The GitHub repository AffrizaWildanFauzan/datera-quest contains a labelled image folder "datera-quest" with 30 categories: Albizia saponaria, Dendrobium leonis, Dracaena trifasciata, Echinodorus radican, Gymnocalycium, Hopea bilitonensis, Impatiens walleriana, Lagerstroemia speciosa, Ixora acuminata, Monstera adansonii, Nepenthes sumatrana, Alocasia Black Velvet, Nepenthes reinwardtiana, Ochna kirkii, Philodendron Lemon, Portulaca sp, Quassia amara, Reutealis trisperma, Rosa sp, Russelia equisetiformis, Syzygium myrtifolium, Tabernaemontana corymbosa, Anacampseros rufescens Sunrise, 3 apocynacaea, Areca catechu, Catharanthus roseus, Ceiba pentandra, Cuphea hyssopifolia, Cymbidium bicolor, Dendrobium Uthai White. Examples follow, each with its label.

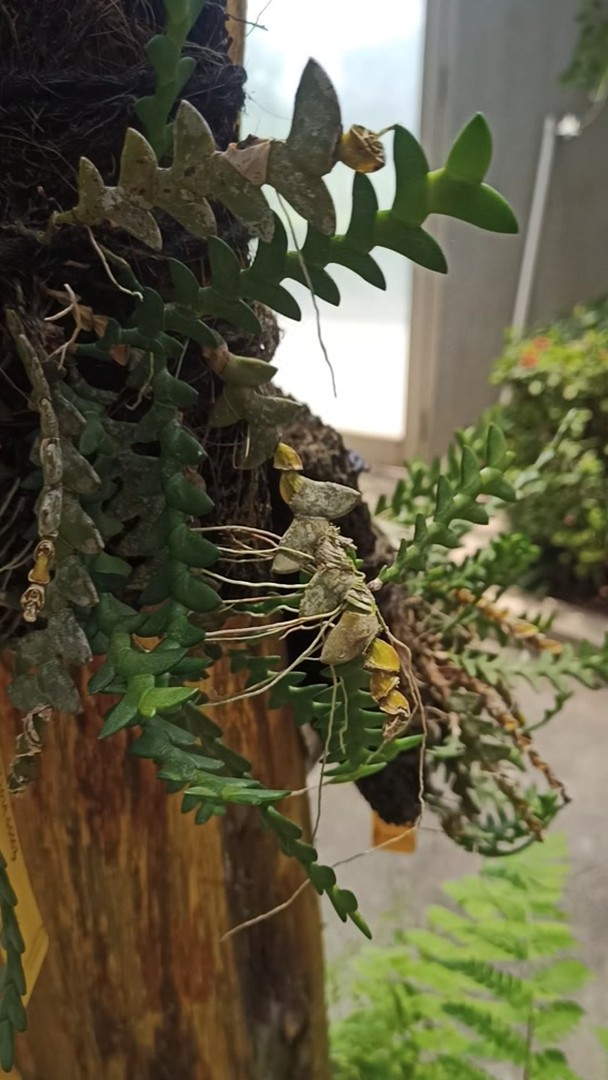
Label: Dendrobium leonis

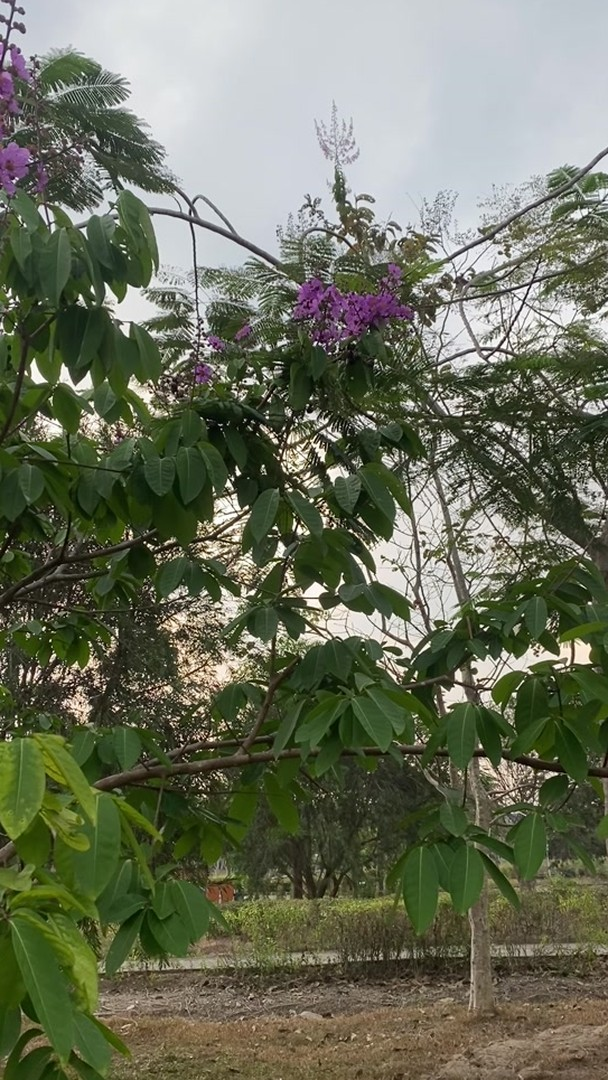
Label: Lagerstroemia speciosa

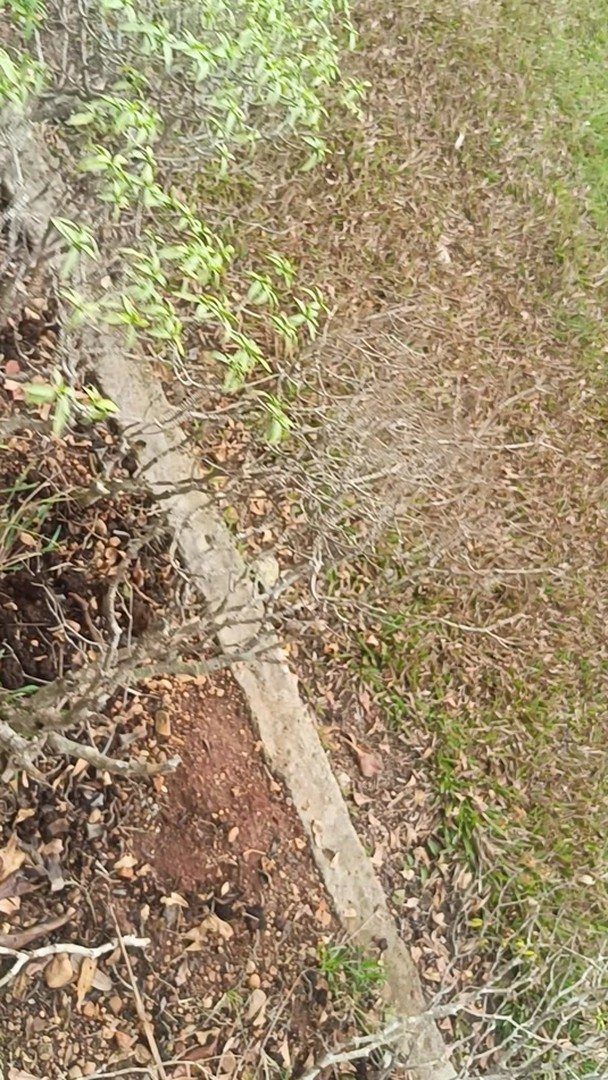
Label: Tabernaemontana corymbosa

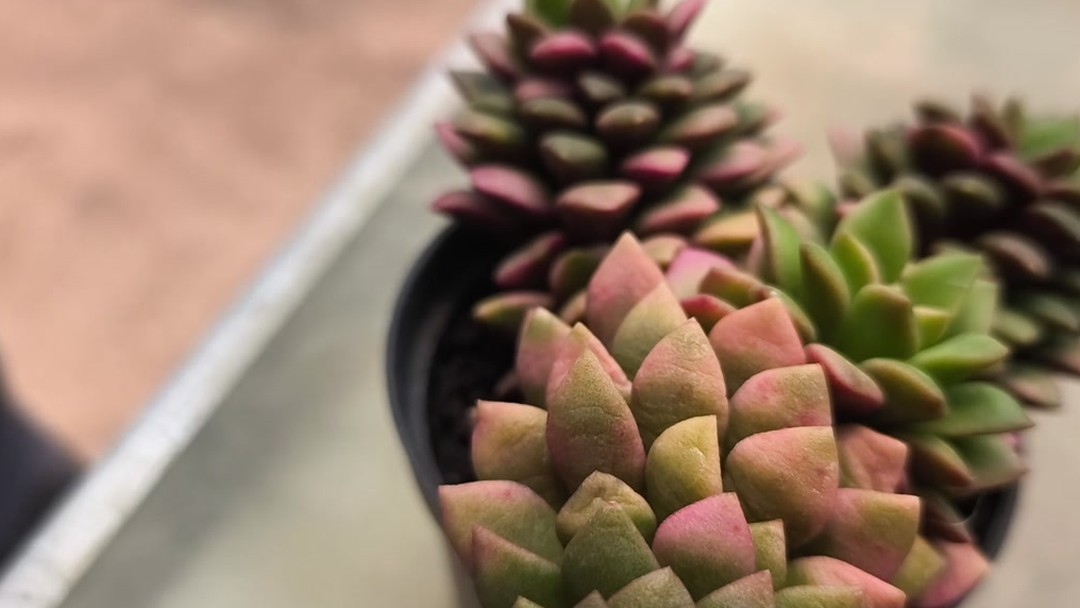
Label: Anacampseros rufescens Sunrise

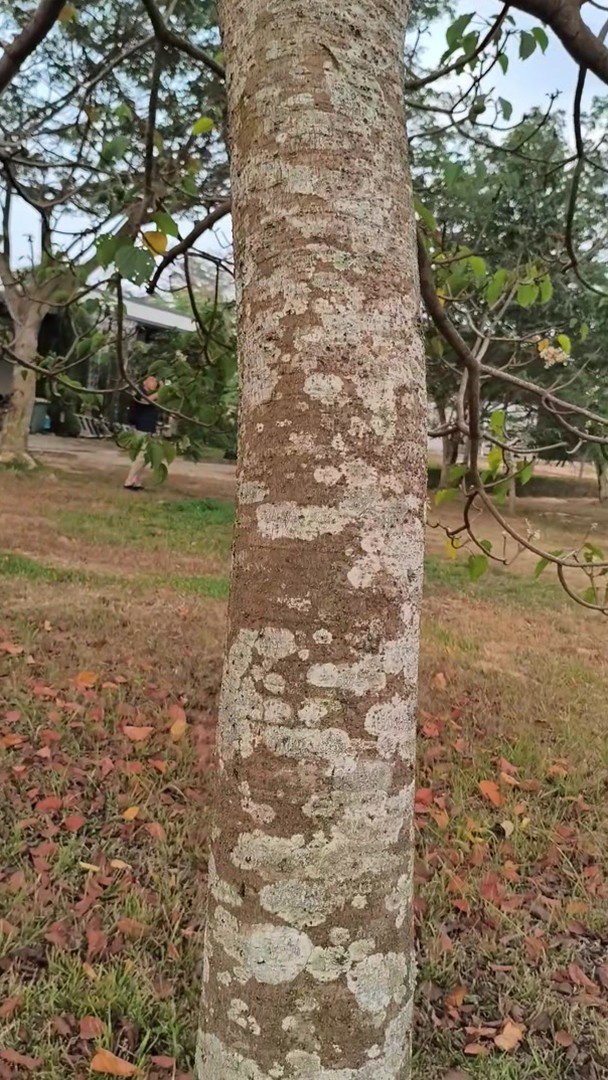
Label: Reutealis trisperma

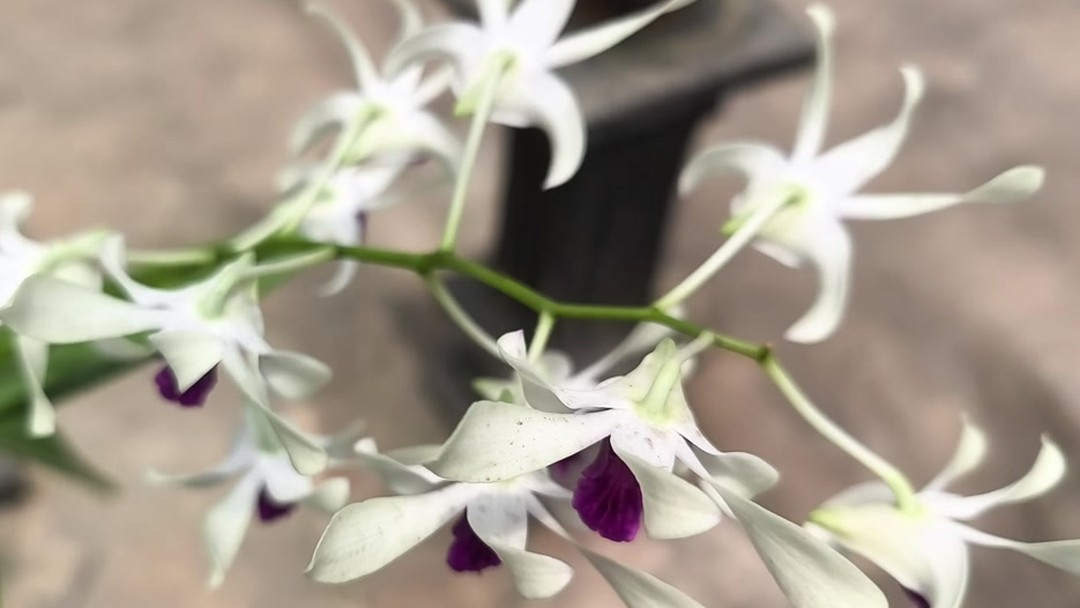
Label: Dendrobium Uthai White
